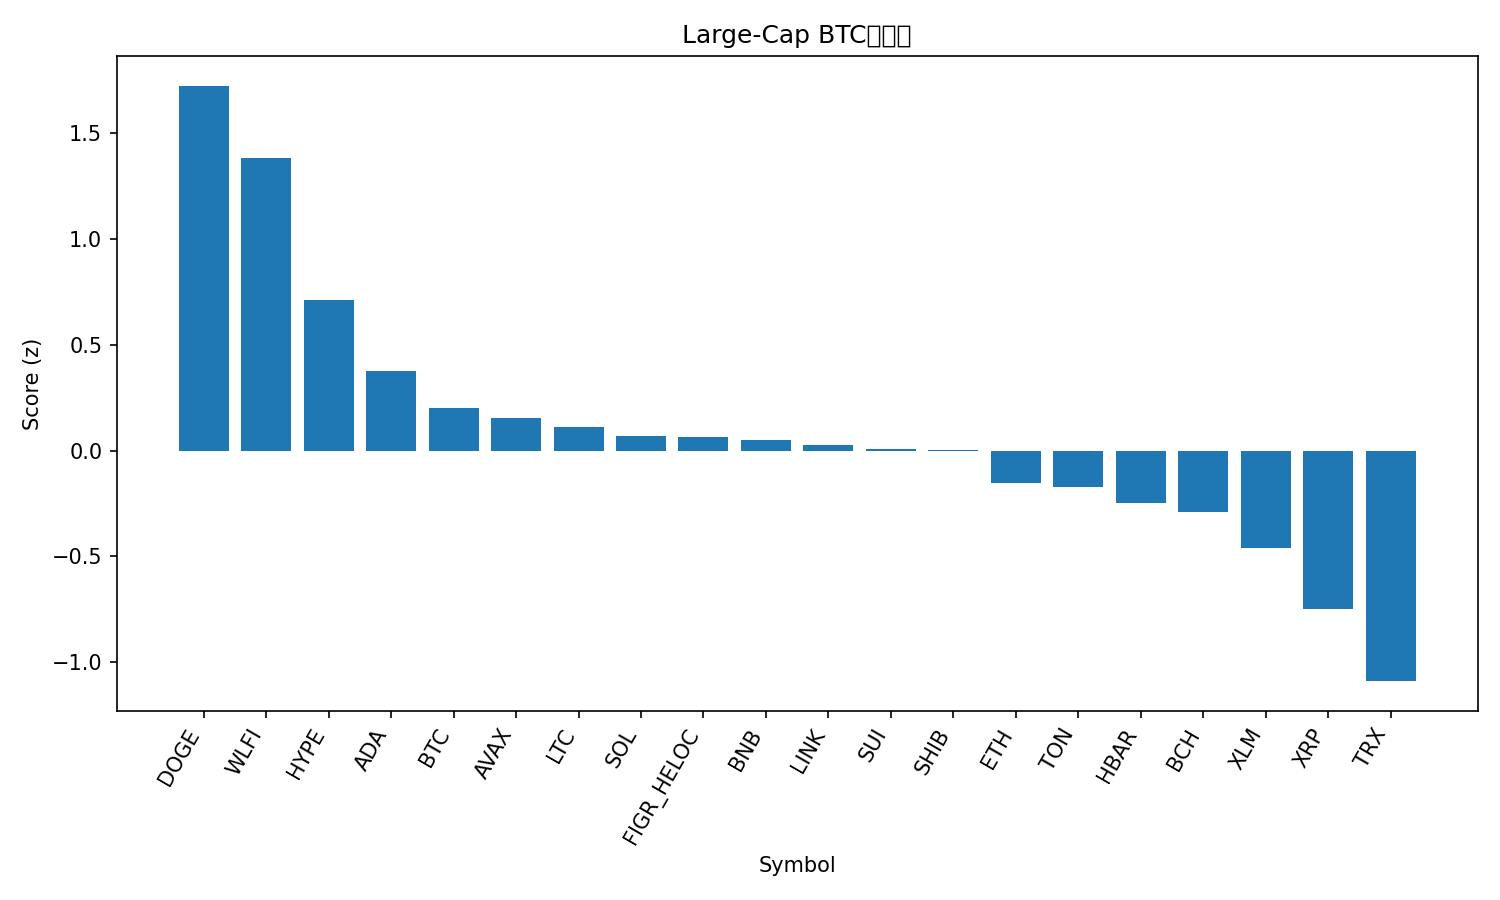

Data behind this chart, as committed beside it:
rank, name, symbol, price_btc, price_usd, pct_1h_btc, pct_24h_btc, pct_7d_btc, market_cap_rank, market_cap_usd, volume_usd, score
1, Dogecoin, DOGE, 2.01e-06, 0.224, 0.8777, 3.557, 0.3234, 9, 33728928344, 1507567621, 1.726
2, World Liberty Financial, WLFI, 2.01e-06, 0.2239, -0.2334, 15.82, 0.0, 34, 6114551549, 1334667867, 1.384
3, Hyperliquid, HYPE, 0.0004256, 47.36, 0.2402, 0.8074, 4.197, 16, 12819574948, 197956775, 0.7111
4, Cardano, ADA, 7.5e-06, 0.8346, 0.1603, 0.4641, -1.01, 11, 30395205865, 954698594, 0.3771
5, Bitcoin, BTC, 1.0, 111305, 0.0, 0.0, 0.0, 1, 2216473993876, 23144381723, 0.1994
6, Avalanche, AVAX, 0.0002214, 24.64, -0.04662, 0.6564, 0.1952, 23, 10398848975, 285052762, 0.1516
7, Litecoin, LTC, 0.001031, 114.7, -0.1922, 2.1, 0.6673, 27, 8750458171, 360215720, 0.1102
8, Solana, SOL, 0.001832, 203.9, -0.02328, 0.3528, -2.413, 6, 110432536321, 2879656349, 0.06871
9, Figure Heloc, FIGR_HELOC, 9.04e-06, 1.0, 0.0, -0.3508, -1.238, 18, 12245407396, 18860, 0.06253
10, BNB, BNB, 0.007855, 874, -0.1234, 1.123, -0.9321, 5, 121607490010, 833941888, 0.05195
11, Chainlink, LINK, 0.0002013, 22.4, 0.07573, 0.6681, -7.767, 13, 15185857548, 492064315, 0.02768
12, Sui, SUI, 3.063e-05, 3.41, -0.1967, 1.077, 0.7508, 19, 12164991489, 512890301, 0.006982
13, Shiba Inu, SHIB, 1.11761e-10, 1.244e-05, -0.134, 1.117, -1.746, 31, 7317428425, 113011048, 0.003511
14, Ethereum, ETH, 0.03867, 4304, -0.09676, 0.07591, -5.93, 2, 519364109717, 15322282177, -0.1514
15, Toncoin, TON, 2.78e-05, 3.09, -0.2081, 1.307, -4.173, 30, 7942820851, 67794071, -0.1705
16, Hedera, HBAR, 1.98e-06, 0.2198, -0.2362, 0.9245, -4.155, 25, 9318170739, 118426543, -0.2463
17, Bitcoin Cash, BCH, 0.005425, 603.8, -0.5822, 0.8949, 7.601, 20, 12032302121, 188433172, -0.2916
18, Stellar, XLM, 3.25e-06, 0.3615, -0.3932, 0.09287, -1.94, 22, 11460640190, 141497276, -0.4631
19, XRP, XRP, 2.59e-05, 2.88, -0.7869, 1.883, -0.07183, 3, 171696049098, 2711108598, -0.7508
20, TRON, TRX, 2.95e-06, 0.3284, -0.6845, -0.436, -6.846, 10, 31066527516, 2141139166, -1.091
21, Cronos, CRO, 2.32e-06, 0.2582, -0.7462, -4.611, -11.68, 28, 8672898753, 59304937, -1.776
